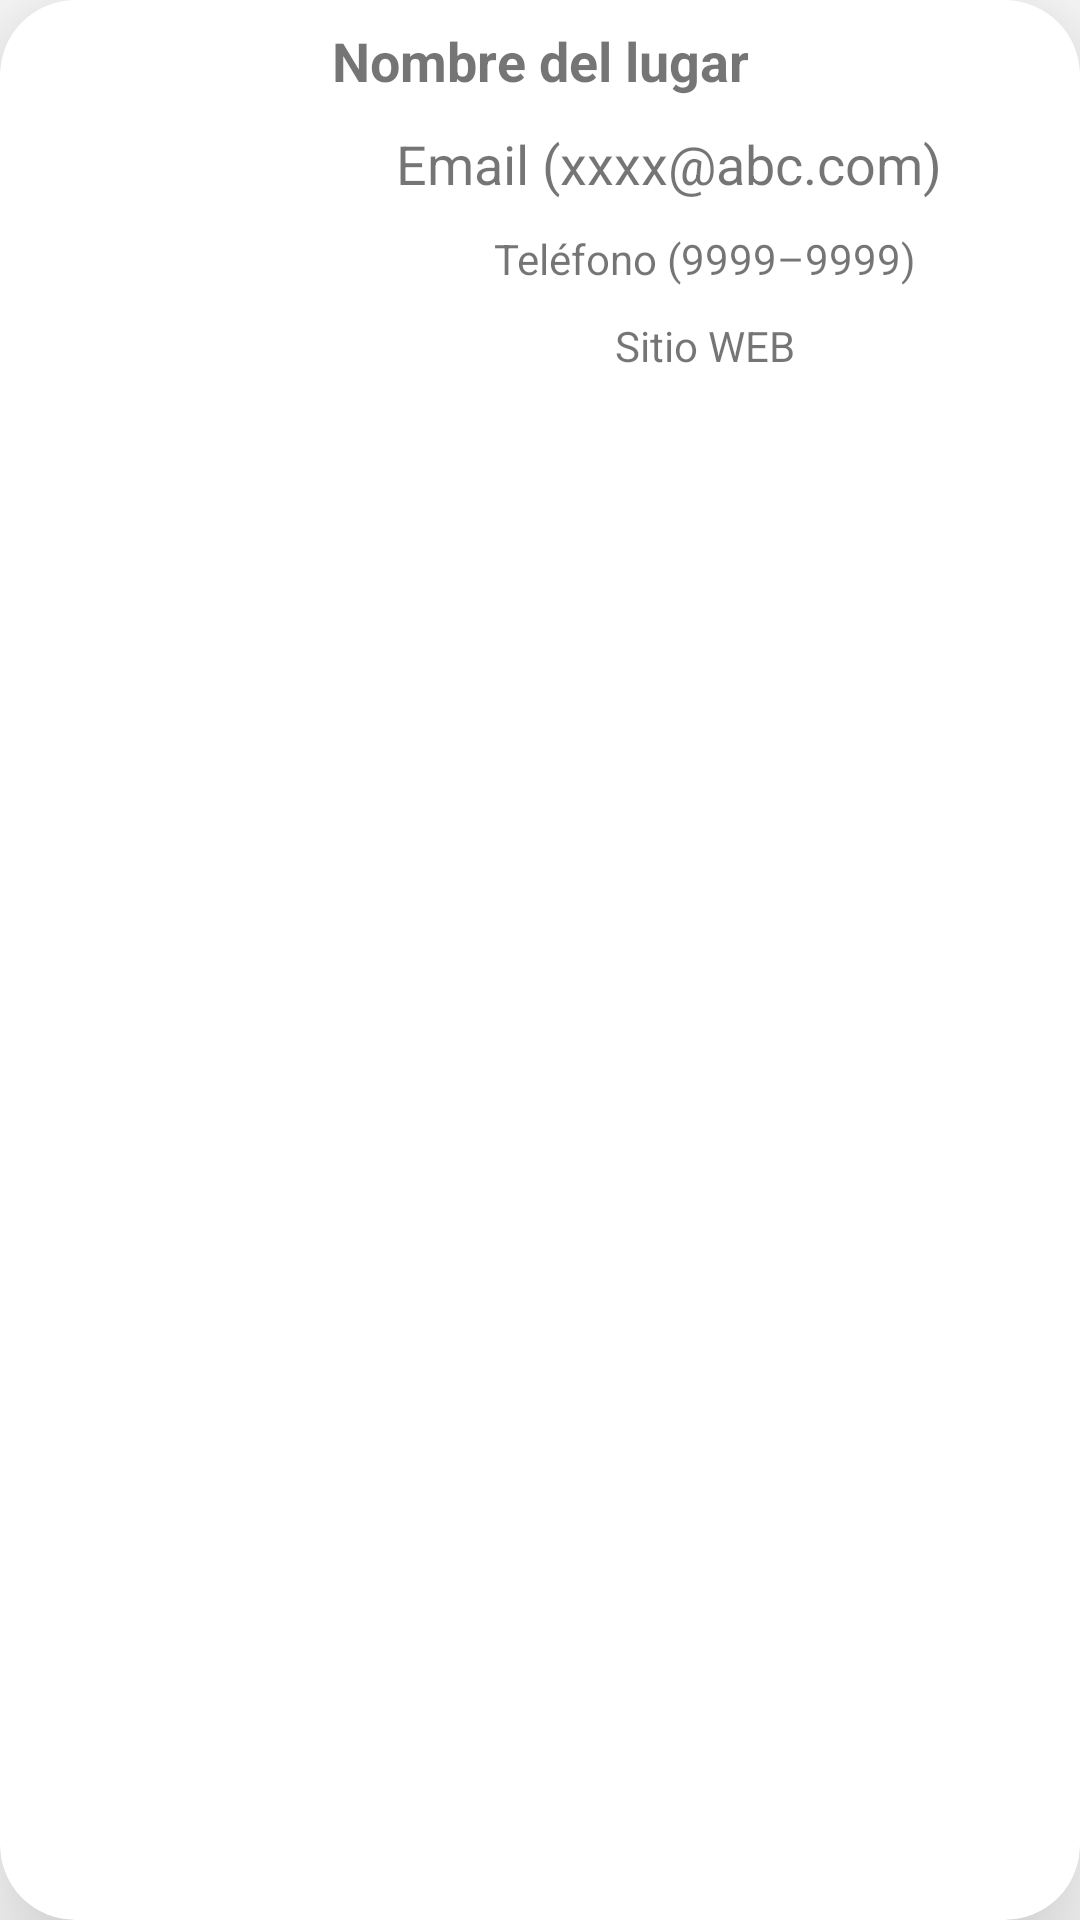

Write the Android layout XML for this screen, with the resource values it uses.
<!-- AndroidManifest.xml: application theme Theme.Lugares_Mario -->
<!-- res/layout/lugar_fila.xml -->
<?xml version="1.0" encoding="utf-8"?>
<androidx.cardview.widget.CardView xmlns:android="http://schemas.android.com/apk/res/android"
    xmlns:app="http://schemas.android.com/apk/res-auto"
    xmlns:tools="http://schemas.android.com/tools"
    android:id="@+id/vistaFila"
    android:layout_width="match_parent"
    android:layout_height="160dp"
    android:layout_margin="10dp"
    app:cardCornerRadius="25dp"
    app:cardElevation="30dp">

    <androidx.constraintlayout.widget.ConstraintLayout
        android:layout_width="match_parent"
        android:layout_height="match_parent">

        <ImageView
            android:id="@+id/imagen"
            android:layout_width="100dp"
            android:layout_height="100dp"
            android:layout_marginStart="10dp"
            android:contentDescription="@string/msg_imagen"
            app:layout_constraintStart_toStartOf="parent"
            app:layout_constraintTop_toBottomOf="@+id/tv_nombre"
            tools:srcCompat="@tools:sample/avatars" />

        <TextView
            android:id="@+id/tv_nombre"
            android:layout_width="0dp"
            android:layout_height="wrap_content"
            android:layout_marginTop="8dp"
            android:text="@string/msg_nombre"
            android:textAlignment="center"
            android:textSize="18sp"
            android:textStyle="bold"
            app:layout_constraintEnd_toEndOf="parent"
            app:layout_constraintStart_toStartOf="parent"
            app:layout_constraintTop_toTopOf="parent" />

        <TextView
            android:id="@+id/tv_correo"
            android:layout_width="0dp"
            android:layout_height="wrap_content"
            android:layout_marginTop="10dp"
            android:layout_marginEnd="24dp"
            android:text="@string/msg_correo"
            android:textAlignment="center"
            android:textSize="18sp"
            app:layout_constraintEnd_toEndOf="parent"
            app:layout_constraintStart_toEndOf="@+id/imagen"
            app:layout_constraintTop_toBottomOf="@+id/tv_nombre" />

        <TextView
            android:id="@+id/tv_telefono"
            android:layout_width="wrap_content"
            android:layout_height="wrap_content"
            android:layout_marginTop="10dp"
            android:text="@string/msg_telefono"
            app:layout_constraintEnd_toEndOf="parent"
            app:layout_constraintStart_toEndOf="@+id/imagen"
            app:layout_constraintTop_toBottomOf="@+id/tv_correo" />

        <TextView
            android:id="@+id/tv_web"
            android:layout_width="wrap_content"
            android:layout_height="wrap_content"
            android:layout_marginTop="10dp"
            android:text="@string/msg_web"
            app:layout_constraintEnd_toEndOf="parent"
            app:layout_constraintStart_toEndOf="@+id/imagen"
            app:layout_constraintTop_toBottomOf="@+id/tv_telefono" />
    </androidx.constraintlayout.widget.ConstraintLayout>
</androidx.cardview.widget.CardView>
<!-- resources referenced by this layout -->
<resources>
  <string name="msg_correo">Email (xxxx@abc.com)</string>
  <string name="msg_imagen">Imagen del lugar</string>
  <string name="msg_nombre">Nombre del lugar</string>
  <string name="msg_telefono">Teléfono (9999–9999)</string>
  <string name="msg_web">Sitio WEB</string>
  <style name="Theme.Lugares_Mario" parent="Theme.MaterialComponents.DayNight.DarkActionBar">
          
          <item name="colorPrimary">@color/purple_500</item>
          <item name="colorPrimaryVariant">@color/purple_700</item>
          <item name="colorOnPrimary">@color/white</item>
          
          <item name="colorSecondary">@color/teal_200</item>
          <item name="colorSecondaryVariant">@color/teal_700</item>
          <item name="colorOnSecondary">@color/black</item>
          
          <item name="android:statusBarColor">?attr/colorPrimaryVariant</item>
          
      </style>
  <!-- not gathered from this repository: default colours our renderer supplied (Android Studio template values) -->
  <color name="purple_500">#FF6200EE</color>
  <color name="purple_700">#FF3700B3</color>
  <color name="teal_200">#FF03DAC5</color>
  <color name="teal_700">#FF018786</color>
  <color name="black">#FF000000</color>
  <color name="white">#FFFFFFFF</color>
</resources>
